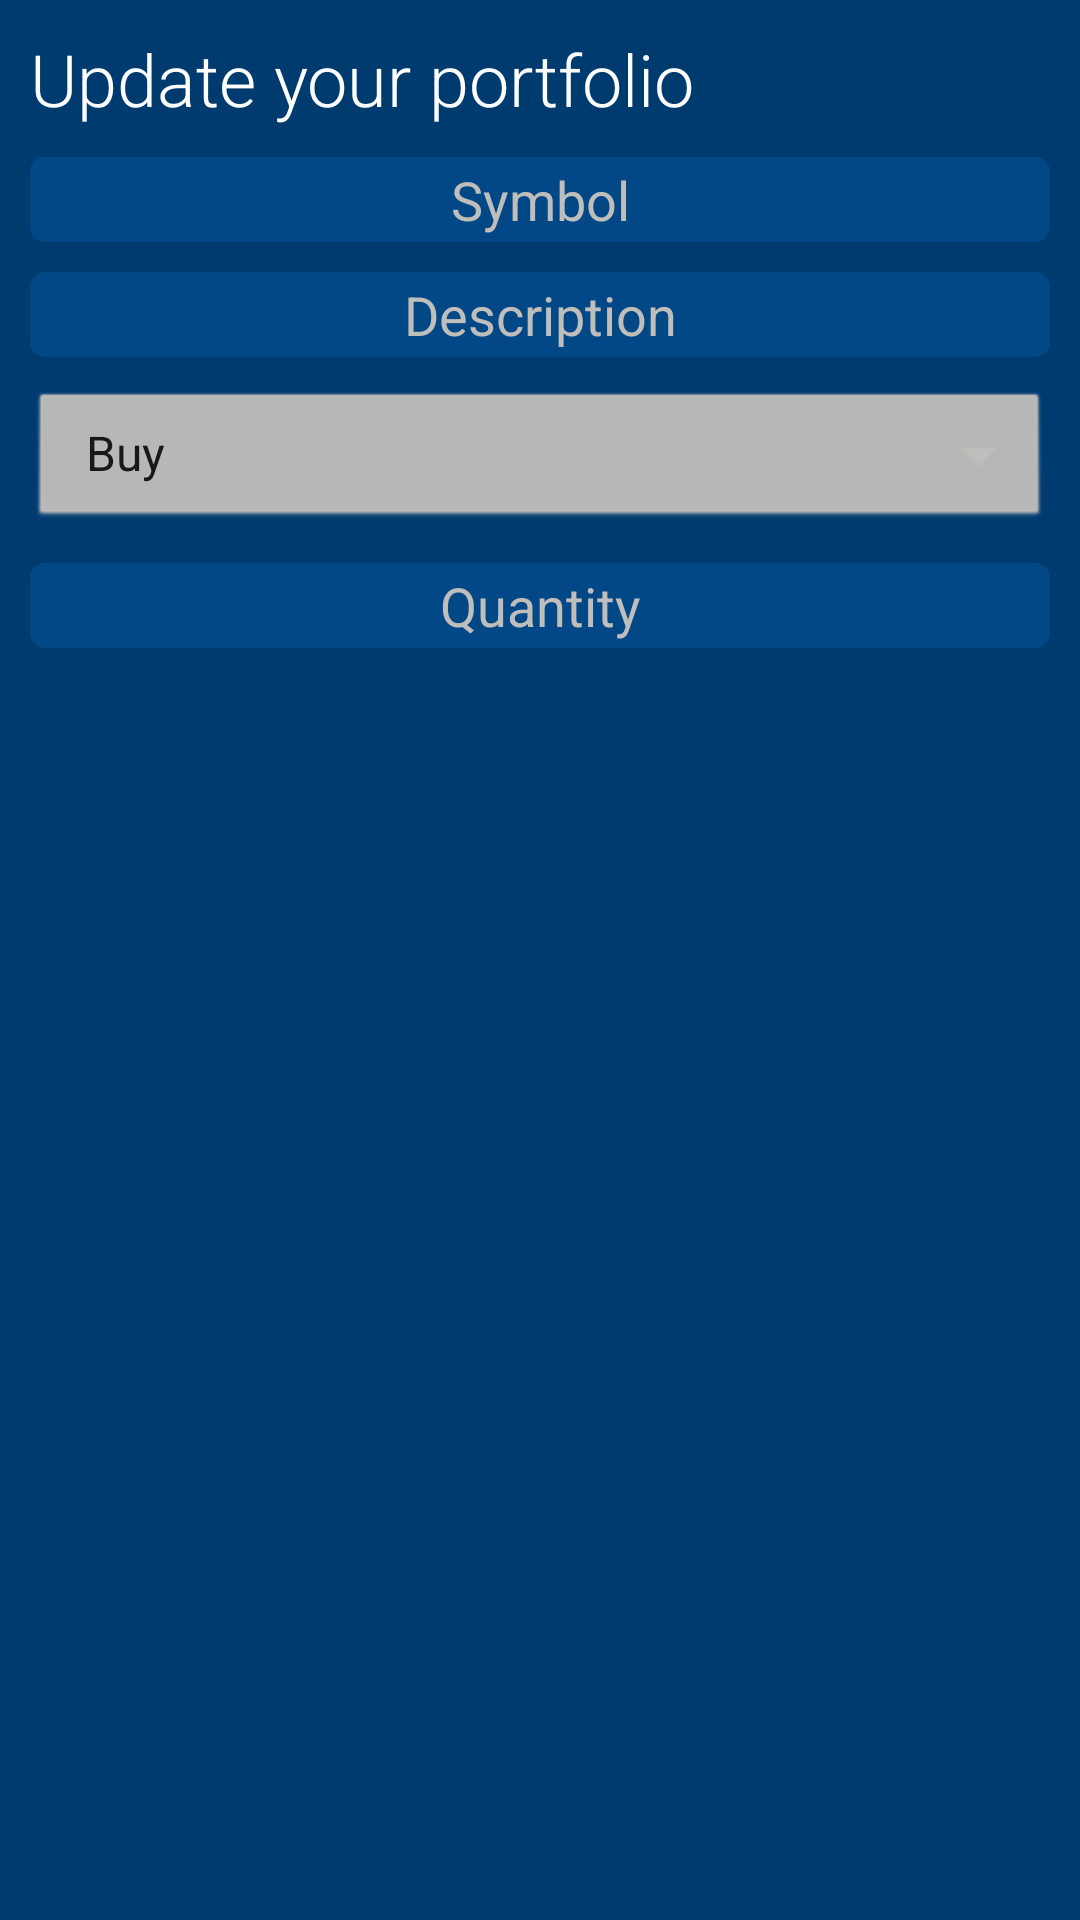

Produce the Android XML layout that renders to this screen, including the resource entries it uses.
<!-- AndroidManifest.xml: application theme Theme.HarryWinnersClientApp -->
<!-- res/layout/fragment_holdingpopup.xml -->
<?xml version="1.0" encoding="utf-8"?>
<RelativeLayout xmlns:android="http://schemas.android.com/apk/res/android"
    android:layout_width="wrap_content"
    android:layout_height="wrap_content"
    android:layout_marginStart="50dp"
    android:layout_marginEnd="50dp"
    android:background="@color/ct_blue">

    <TextView
        android:id="@+id/popupHoldingTitle"
        android:layout_width="match_parent"
        android:layout_height="wrap_content"
        android:layout_marginStart="10dp"
        android:layout_marginTop="10dp"
        android:layout_marginEnd="10dp"
        android:layout_marginBottom="10dp"
        android:fontFamily="sans-serif-thin"
        android:singleLine="true"
        android:text="Update your portfolio"
        android:textColor="@color/white"
        android:textFontWeight="@integer/material_motion_duration_long_1"
        android:textSize="24sp" />

    <EditText
        android:id="@+id/popupHoldingSymbol"
        android:layout_width="match_parent"
        android:layout_height="wrap_content"
        android:layout_below="@+id/popupHoldingTitle"
        android:layout_centerInParent="true"
        android:layout_marginLeft="10dp"
        android:layout_marginRight="10dp"
        android:layout_marginBottom="10dp"
        android:background="@drawable/rounded_background_blue"
        android:textColor="@color/grey"
        android:textColorHint="@color/grey"
        android:gravity="center"
        android:hint="Symbol" />

    <EditText
        android:id="@+id/popupHoldingDesc"
        android:layout_width="match_parent"
        android:layout_height="wrap_content"
        android:layout_below="@+id/popupHoldingSymbol"
        android:layout_centerInParent="true"
        android:layout_marginLeft="10dp"
        android:layout_marginRight="10dp"
        android:layout_marginBottom="10dp"
        android:background="@drawable/rounded_background_blue"
        android:gravity="center"
        android:hint="Description"
        android:textColor="@color/grey"
        android:textColorHint="@color/grey" />

    <Spinner
        android:id="@+id/popupHoldingBuySell"
        android:layout_width="match_parent"
        android:layout_height="wrap_content"
        android:layout_below="@id/popupHoldingDesc"
        android:layout_marginLeft="10dp"
        android:layout_marginRight="10dp"
        android:layout_marginBottom="10dp"
        android:background="@android:drawable/btn_dropdown"
        android:backgroundTint="@color/grey"
        android:entries="@array/popupHoldingsBuySellArr"
        android:spinnerMode="dropdown" />

    <EditText
        android:id="@+id/popupHoldingAmount"
        android:layout_width="match_parent"
        android:layout_height="wrap_content"
        android:layout_below="@+id/popupHoldingBuySell"
        android:layout_centerInParent="true"
        android:layout_marginLeft="10dp"
        android:layout_marginRight="10dp"
        android:layout_marginBottom="10dp"
        android:background="@drawable/rounded_background_blue"
        android:gravity="center"
        android:hint="Quantity"
        android:textColor="@color/grey"
        android:textColorHint="@color/grey" />

</RelativeLayout>
<!-- resources referenced by this layout -->
<resources>
  <string-array name="popupHoldingsBuySellArr">
          <item>Buy</item>
          <item>Sell</item>
      </string-array>
  <color name="ct_blue">#003B70</color>
  <color name="grey">#bfbebb</color>
  <color name="white">#FFFFFFFF</color>
  <!-- drawable rounded_background_blue (drawable) -->
  <?xml version="1.0" encoding="utf-8"?>
  <shape xmlns:android="http://schemas.android.com/apk/res/android" >
  
      <solid android:color="@color/ct_blue_light_section" />
  
      <padding
          android:left="8dp"
          android:right="8dp"
          android:bottom="2dp"
          android:top="2dp" />
  
      <corners android:radius="5dp" />
  </shape>
  <style name="Theme.HarryWinnersClientApp" parent="Theme.MaterialComponents.DayNight.NoActionBar">
          
          <item name="colorPrimary">@color/ct_blue</item>
          <item name="colorPrimaryVariant">@color/ct_blue_light</item>
          <item name="colorOnPrimary">@color/white</item>
          
          <item name="colorSecondary">@color/teal_200</item>
          <item name="colorSecondaryVariant">@color/teal_700</item>
          <item name="colorOnSecondary">@color/black</item>
          
          <item name="android:statusBarColor" tools:targetApi="l">?attr/colorPrimaryVariant</item>
          
      </style>
  <color name="ct_blue_light_section">#034886</color>
  <color name="ct_blue_light">#0193d0</color>
  <color name="teal_200">#FF03DAC5</color>
  <color name="teal_700">#FF018786</color>
  <color name="black">#FF000000</color>
</resources>
